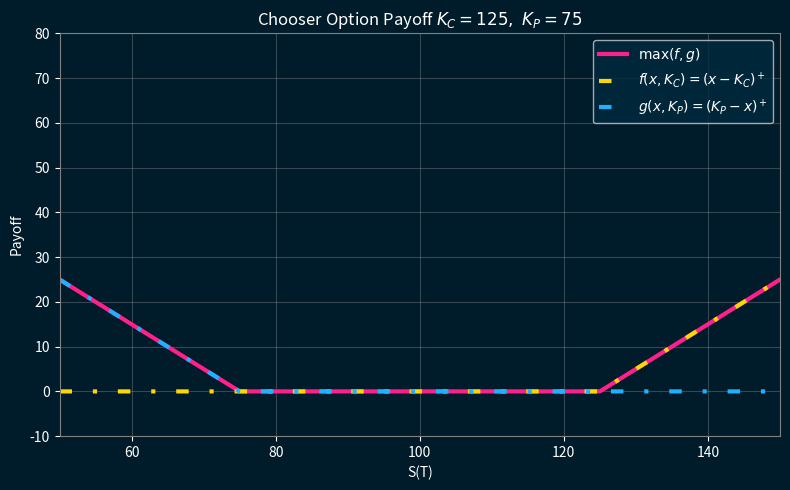
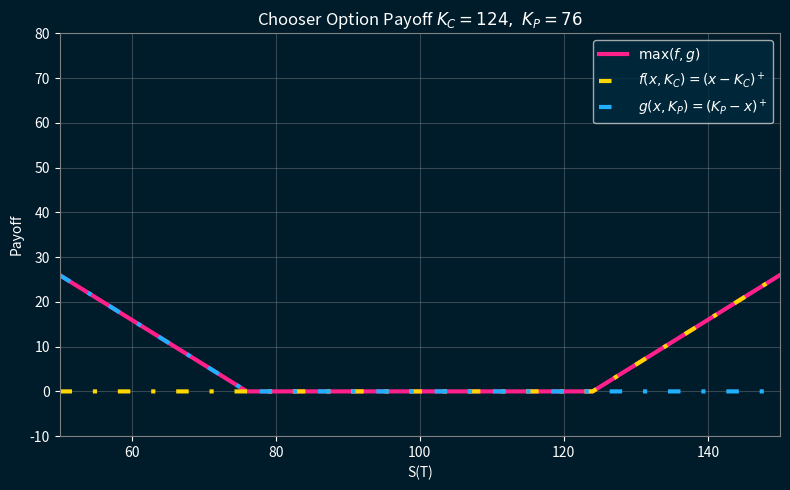
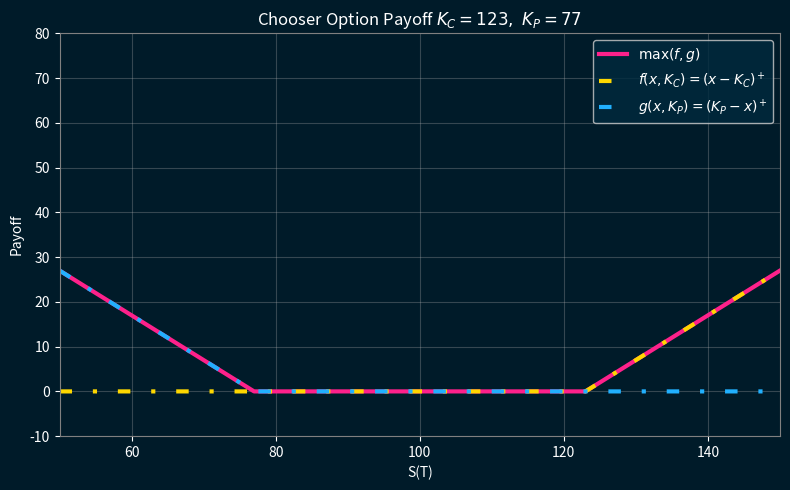
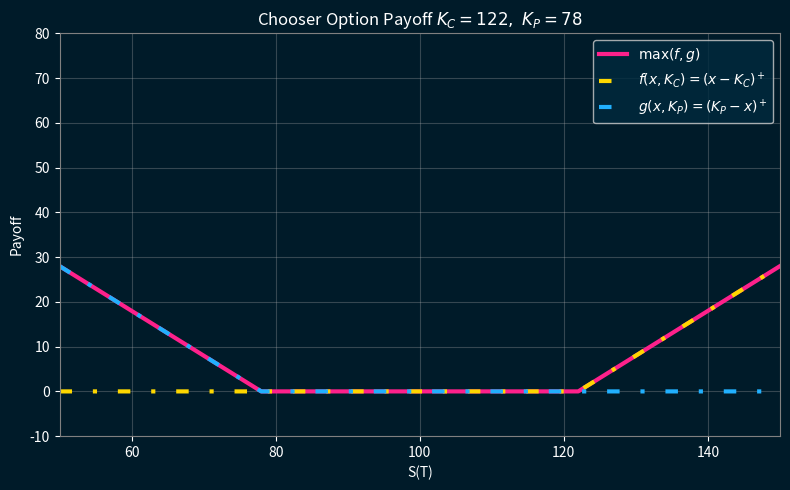
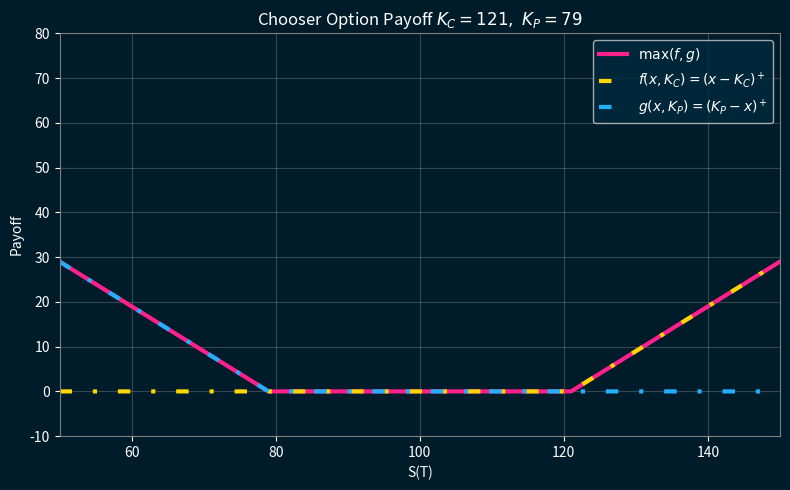
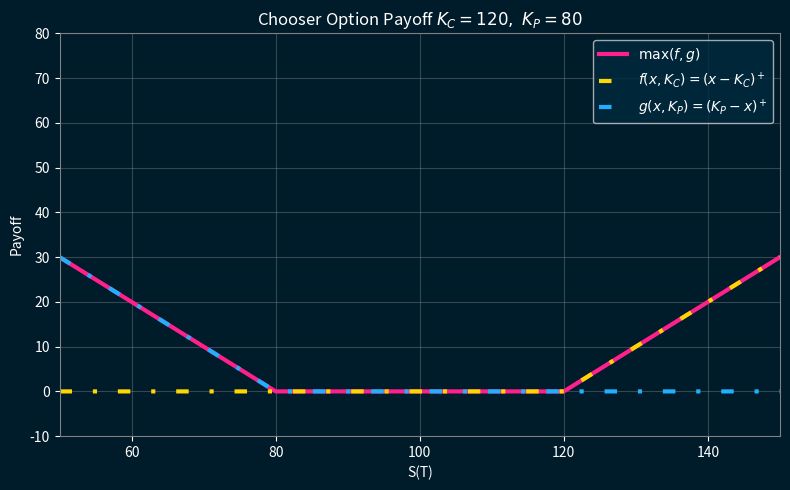
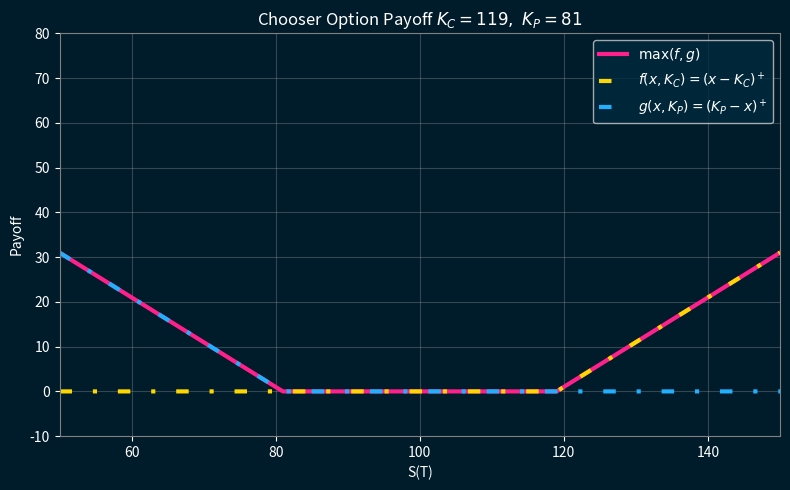
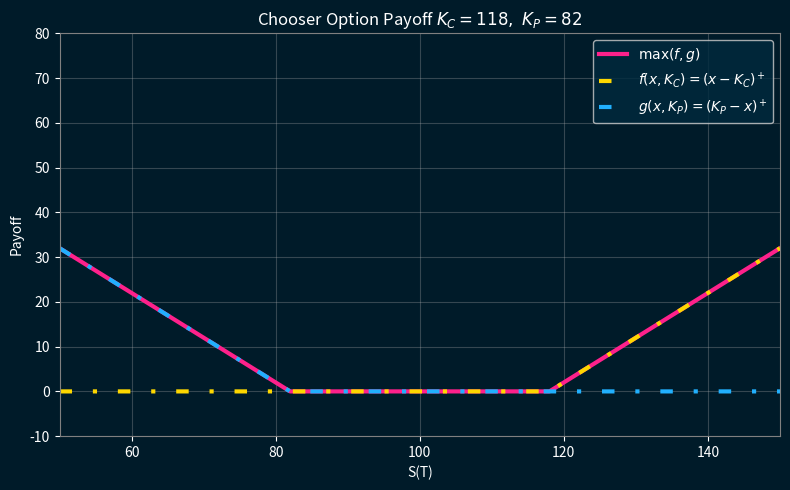
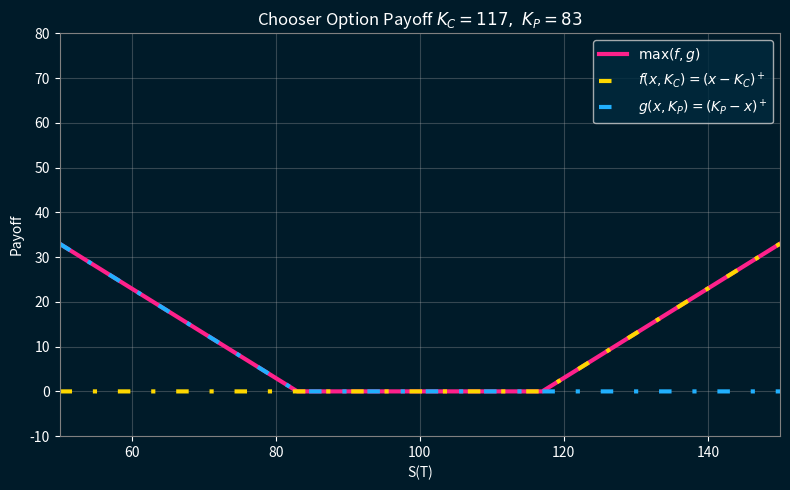
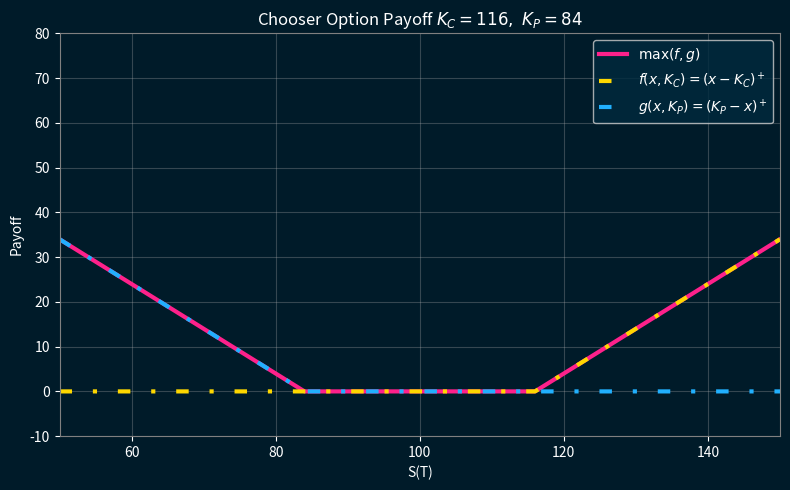
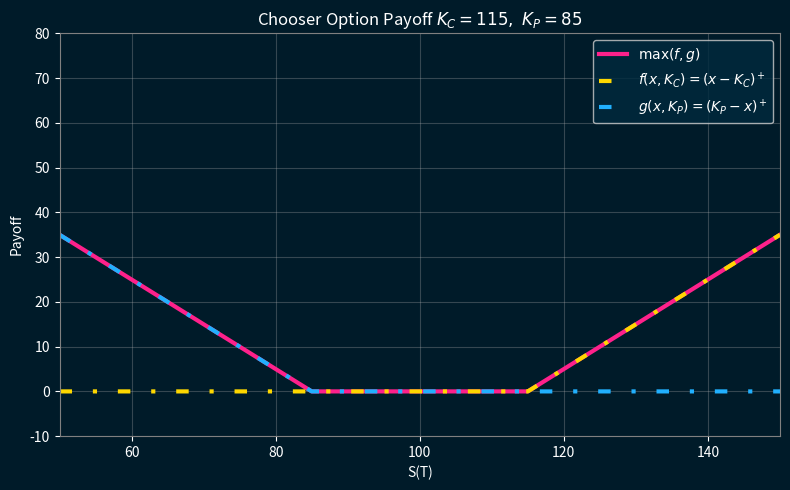
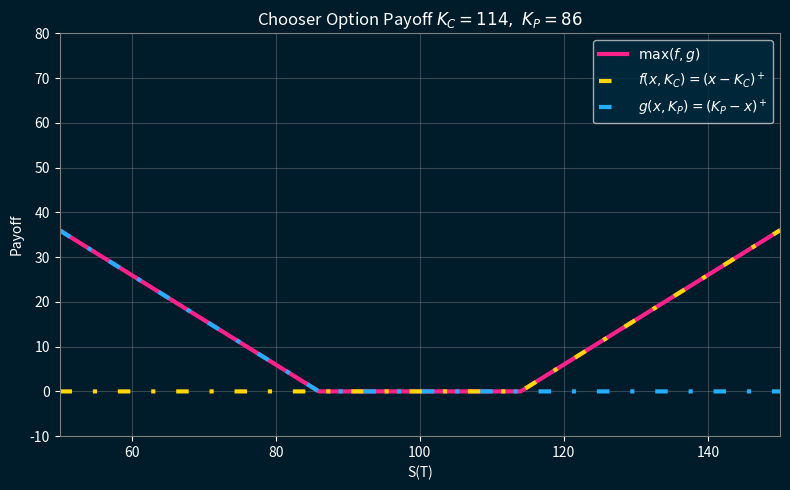
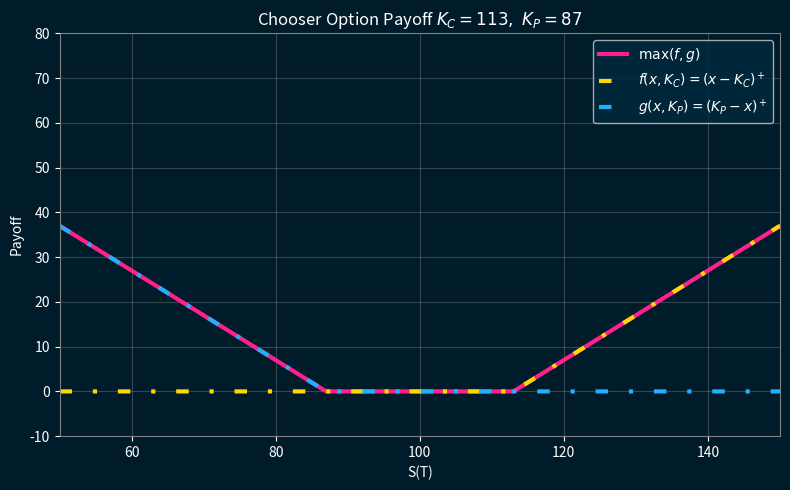
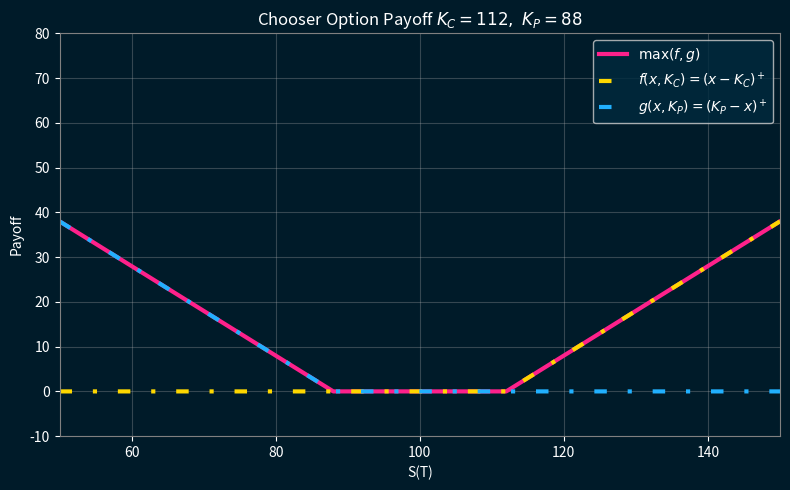
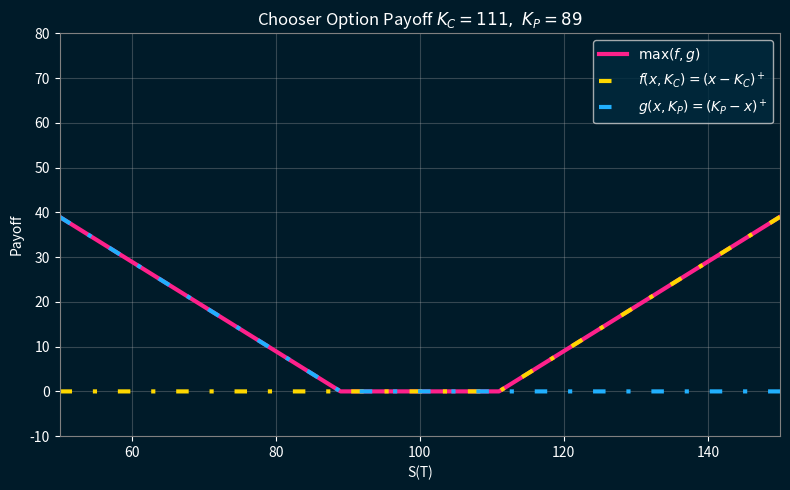
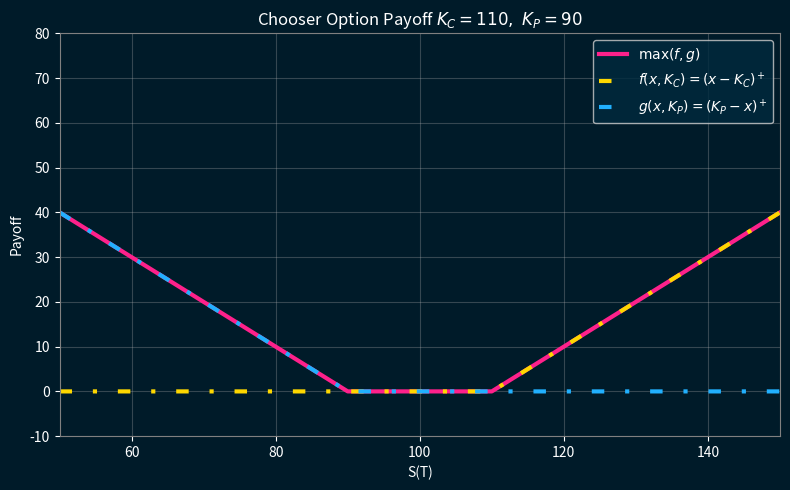

The script that saved these images, in order:
import numpy as np
import matplotlib.pyplot as plt
from pathlib import Path

# MatPlotLib theming
plt.rcParams.update({
    'text.color': 'white',          # Global text color
    'legend.facecolor': '#002A3E',
    'axes.labelcolor': 'white',      # X and Y label color
    'axes.titlecolor': 'white',     # Title color
    'xtick.color': 'white',         # X tick mark and label color
    'ytick.color': 'white',         # Y tick mark and label color
    'axes.edgecolor': 'gray'        # Border line color around the plot
})


# Parameters
x = np.linspace(50, 150, 1001)
out_dir = Path("./data/")
out_dir.mkdir(exist_ok=True)

# Symmetric strike pairs: start together, then move apart in both directions.
pairs = [(100 - d, 100 + d) for d in range(-25, 26, 1)]

# Fixed y-range for all PNGs so they can be assembled into a GIF cleanly.
y_min, y_max = -10, 80

for i, (K_C, K_P) in enumerate(pairs):
    f = np.maximum(0, x - K_C)
    g = np.maximum(0, K_P - x)
    max_fg = np.maximum(f, g)

    fig, ax = plt.subplots(figsize=(8, 5), facecolor='#001B29')
    ax.set_facecolor('#001B29')

    ax.plot(x, max_fg, label=r"$\max(f,g)$", color='#fe218b', linewidth=3)
    ax.plot(x, f, label=r"$f(x,K_C)=(x-K_C)^+$", linewidth=3, color='#fed700', linestyle=(0, (3, 5, 1, 5)))
    ax.plot(x, g, label=r"$g(x,K_P)=(K_P-x)^+$", linewidth=3, color='#21b0fe', linestyle=(0, (3, 5, 1, 5)))

    ax.set_xlim(50, 150)
    ax.set_ylim(y_min, y_max)
    ax.set_xlabel("S(T)")
    ax.set_ylabel("Payoff")
    ax.set_title(f"Chooser Option Payoff $K_C={K_C},\\ K_P={K_P}$")
    ax.grid(True, alpha=0.3)
    ax.legend(loc="upper right")
    fig.tight_layout()

    path = out_dir / f"frame_{i:02d}_KC_{K_C}_KP_{K_P}.png"
    fig.savefig(path, dpi=150)
    plt.close(fig)

print(f"Created {len(pairs)} PNGs in {out_dir}")

# print(f"\nFrame order: {manifest}")
